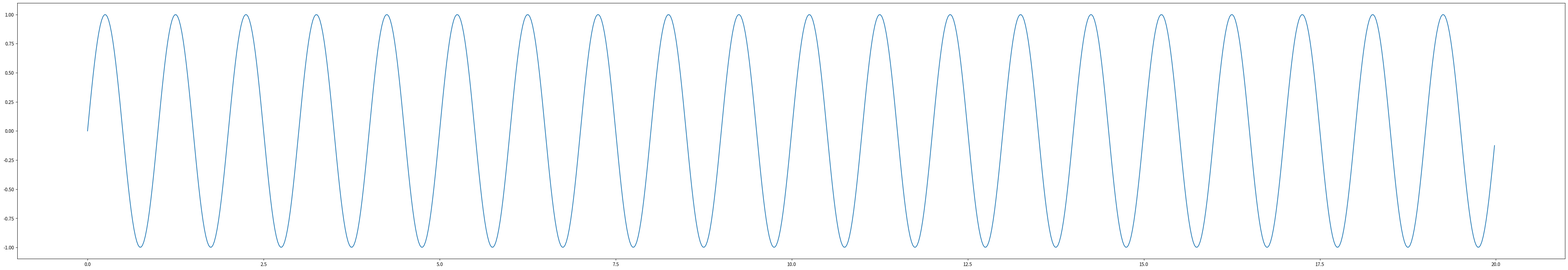
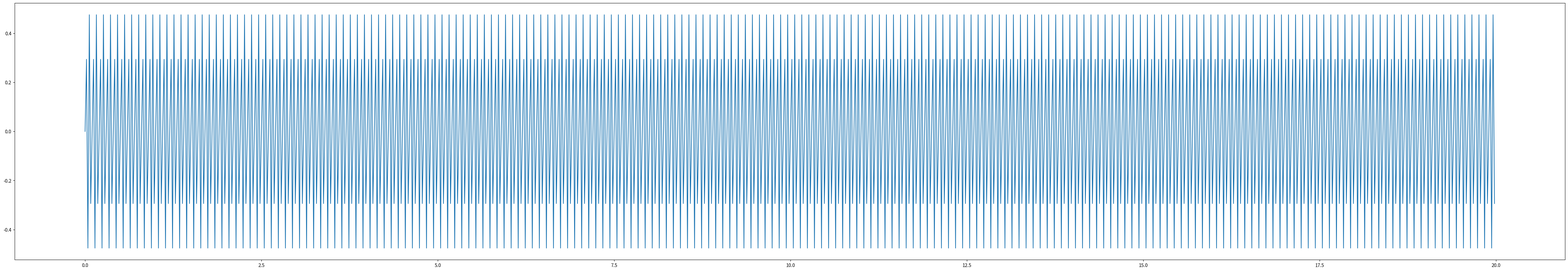
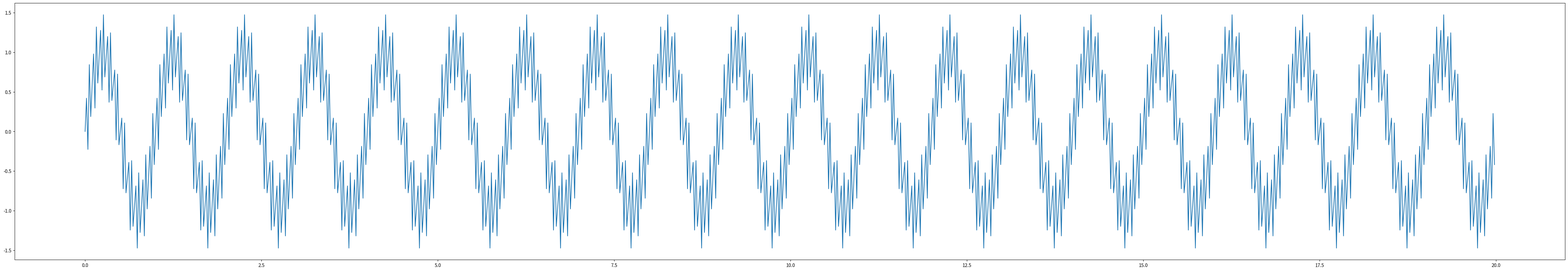
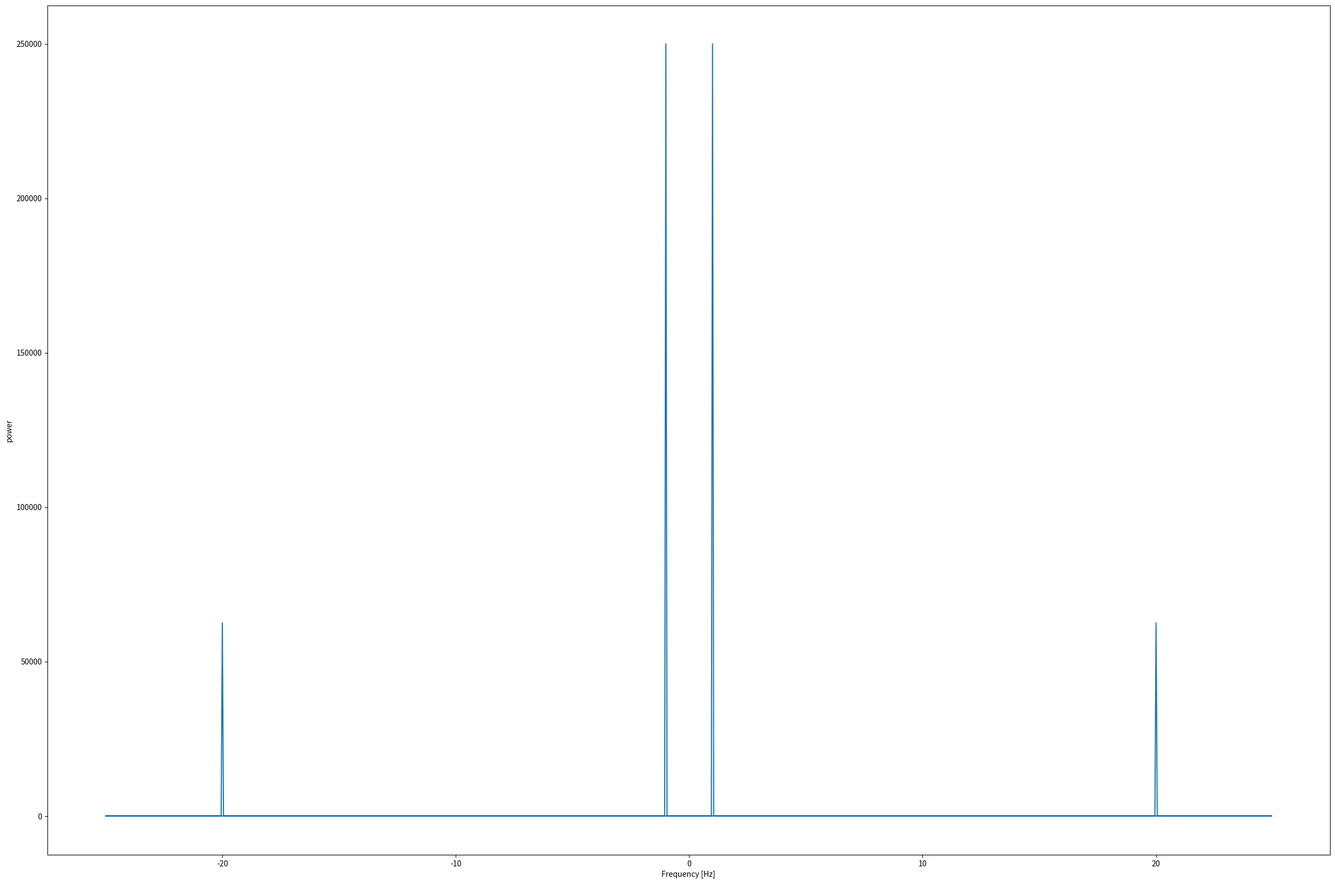
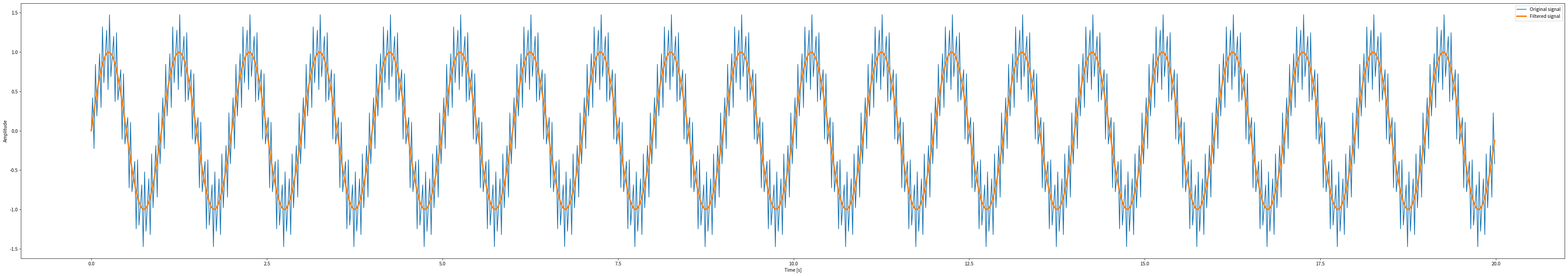
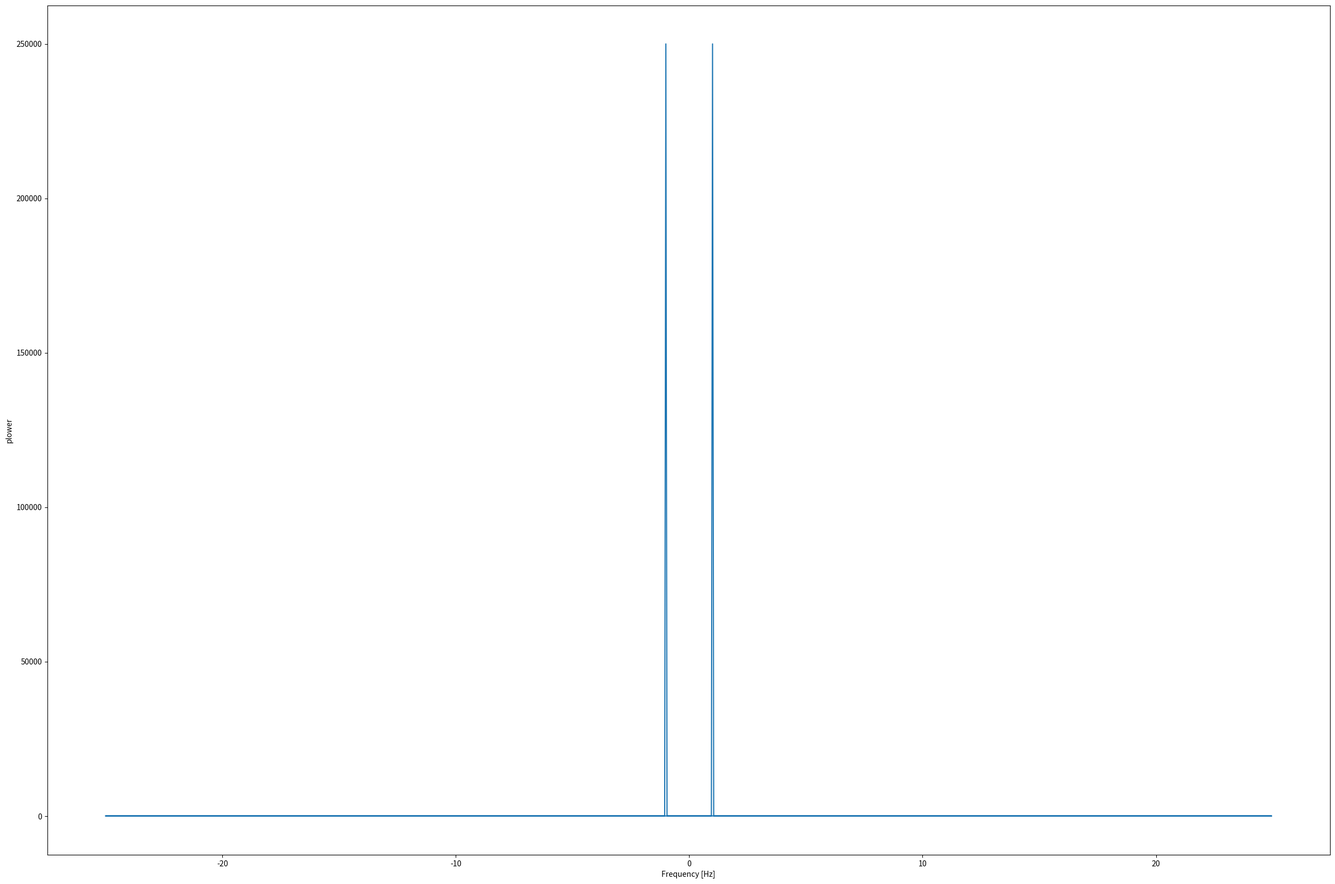
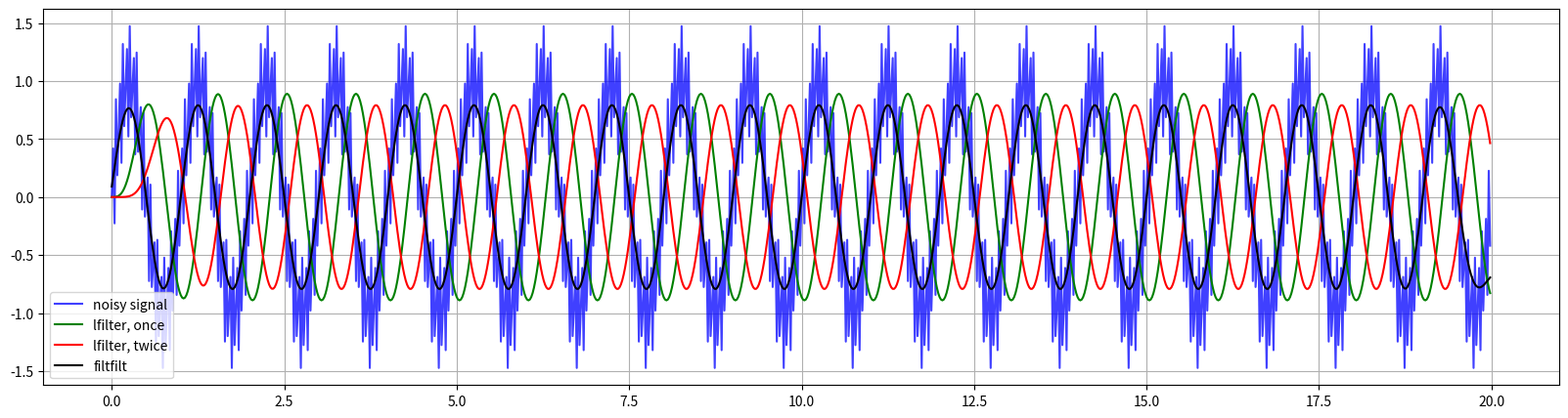

Recreate these plots in Python, in order.
#!/usr/bin/env python
# coding: utf-8

# In[137]:


# Reference: https://scipy-lectures.org/intro/scipy/auto_examples/plot_fftpack.html 
import numpy as np
from scipy import fftpack
from matplotlib import pyplot as plt
import warnings
warnings.filterwarnings('ignore')
#get_ipython().run_line_magic('matplotlib', 'inline')


# In[138]:


freq1=1 #1Hz
time_step = 0.02
period1 = 1/freq1
time_vec = np.arange(0, 20, time_step)


# In[139]:


sig1 = (np.sin(2 * np.pi / period1 * time_vec))
plt.figure(figsize=(60, 10))
plt.plot(time_vec, sig1, label='Low Frequency')


# In[199]:


freq2=20 #20Hz
period2 = 1/freq2
noise_amplitude = 0.5
#sig2 = noise_amplitude*(np.sin(2 * np.pi / period2 * time_vec) + np.pi)
sig2 = noise_amplitude*(np.sin(2 * np.pi / period2 * time_vec))
plt.figure(figsize=(60, 10))
plt.plot(time_vec, sig2, label='High Frequency')


# In[200]:


############################################################
# Generate the signal
############################################################
sig = sig1 + sig2
plt.figure(figsize=(60,10))
plt.plot(time_vec, sig, label='Low & High Frequency')


# In[201]:


############################################################
# Compute and plot the power
############################################################
# The FFT of the signal
sig_fft = fftpack.fft(sig)

# And the power (sig_fft is of complex dtype)
power = np.abs(sig_fft)**2

# The corresponding frequencies
sample_freq = fftpack.fftfreq(sig.size, d=time_step)

# Plot the FFT power
plt.figure(figsize=(30, 20))
plt.plot(sample_freq, power)
plt.xlabel('Frequency [Hz]')
plt.ylabel('power')


# In[202]:


# Find the peak frequency: we can focus on only the positive frequencies
pos_mask = np.where(sample_freq > 0)
freqs = sample_freq[pos_mask]
peak_freq = freqs[power[pos_mask].argmax()]
peak_freq


# In[203]:


############################################################
# Remove all the high frequencies
############################################################
#
# We now remove all the high frequencies and transform back from
# frequencies to signal.

high_freq_fft = sig_fft.copy()
high_freq_fft[np.abs(sample_freq) > peak_freq] = 0
filtered_sig = fftpack.ifft(high_freq_fft)

plt.figure(figsize=(60,10))
plt.plot(time_vec, sig, label='Original signal')
plt.plot(time_vec, filtered_sig, linewidth=3, label='Filtered signal')
plt.xlabel('Time [s]')
plt.ylabel('Amplitude')

plt.legend(loc='best')


# In[204]:


############################################################
# Double check: Re-Compute and plot the power
############################################################
#sig = filtered_sig
# The FFT of the signal
sig_fft1 = fftpack.fft(filtered_sig)

# And the power (sig_fft is of complex dtype)
power = np.abs(sig_fft1)**2

# The corresponding frequencies
sample_freq = fftpack.fftfreq(filtered_sig.size, d=time_step)

# Plot the FFT power
plt.figure(figsize=(30, 20))
plt.plot(sample_freq, power)
plt.xlabel('Frequency [Hz]')
plt.ylabel('plower')
# It should look very clean now


# In[205]:


# Above was the demonstration using FFT and IFFT to filter out noise
# It is actually a better method to use scipy filter
# Reference: https://docs.scipy.org/doc/scipy/reference/generated/scipy.signal.lfilter.html
from scipy import signal


# In[206]:


t = time_vec
# Create an order 3 lowpass butterworth filter:
b, a = signal.butter(3, 0.05)


# In[207]:


# Apply the filter to sig. Use lfilter_zi to choose the initial condition of the filter:
zi = signal.lfilter_zi(b, a)
z, _ = signal.lfilter(b, a, sig, zi=zi*sig[0])


# In[208]:


# Apply the filter again, to have a result filtered at an order the same as filtfilt:
z2, _ = signal.lfilter(b, a, z, zi=zi*z[0])


# In[209]:


# Use filtfilt to apply the filter:
y = signal.filtfilt(b, a, sig)


# In[210]:


# Plot the original signal and the various filtered versions:
plt.figure(figsize=(20,5))
plt.plot(t, sig, 'b', alpha=0.75)
plt.plot(t, z, 'g', t, z2, 'r', t, y, 'k')
plt.legend(('noisy signal', 'lfilter, once', 'lfilter, twice','filtfilt'), loc='best')
plt.grid(True)
plt.show()


# In[ ]:





# In[ ]:





# In[ ]:





# In[ ]:





# In[ ]:





# In[ ]:





# In[ ]:





# In[ ]:





# In[ ]:





# In[ ]:





# In[ ]:





# In[ ]:





# In[ ]:





# In[ ]:





# In[ ]:





# In[ ]:





# In[ ]:





# In[ ]:





# In[ ]:





# In[ ]:





# In[ ]:





# In[ ]:
